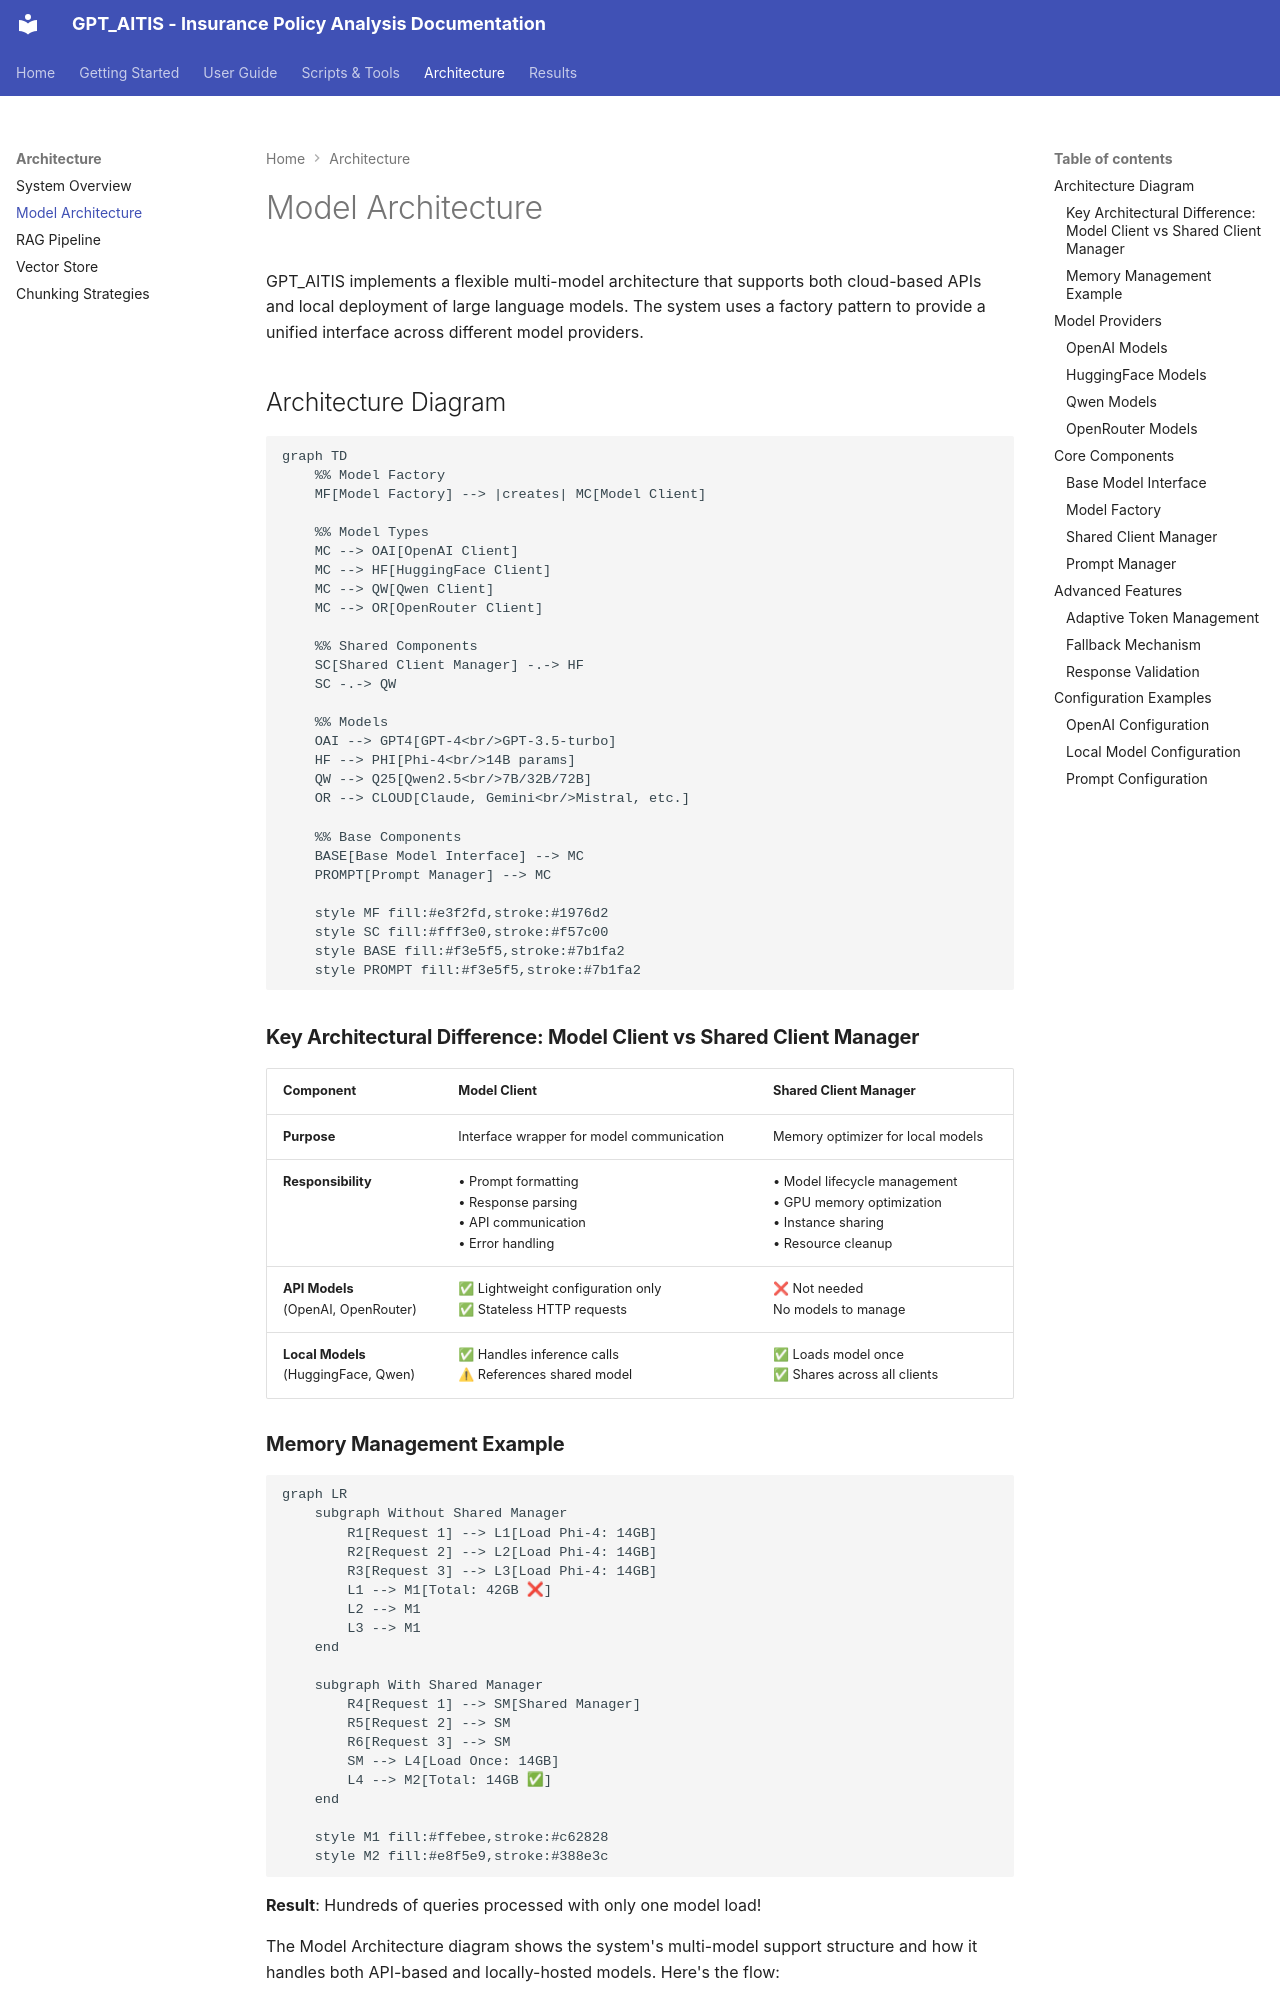

repository: jean3P/GPT_AITIS · page: architecture/models/index.html · generator: mkdocs

# Model Architecture

GPT_AITIS implements a flexible multi-model architecture that supports both cloud-based APIs and local deployment of large language models. The system uses a factory pattern to provide a unified interface across different model providers.

## Architecture Diagram

```mermaid
graph TD
    %% Model Factory
    MF[Model Factory] --> |creates| MC[Model Client]
    
    %% Model Types
    MC --> OAI[OpenAI Client]
    MC --> HF[HuggingFace Client]
    MC --> QW[Qwen Client]
    MC --> OR[OpenRouter Client]
    
    %% Shared Components
    SC[Shared Client Manager] -.-> HF
    SC -.-> QW
    
    %% Models
    OAI --> GPT4[GPT-4<br/>GPT-3.5-turbo]
    HF --> PHI[Phi-4<br/>14B params]
    QW --> Q25[Qwen2.5<br/>7B/32B/72B]
    OR --> CLOUD[Claude, Gemini<br/>Mistral, etc.]
    
    %% Base Components
    BASE[Base Model Interface] --> MC
    PROMPT[Prompt Manager] --> MC
    
    style MF fill:#e3f2fd,stroke:#1976d2
    style SC fill:#fff3e0,stroke:#f57c00
    style BASE fill:#f3e5f5,stroke:#7b1fa2
    style PROMPT fill:#f3e5f5,stroke:#7b1fa2
```
### **Key Architectural Difference: Model Client vs Shared Client Manager**

<table>
<tr>
<th>Component</th>
<th>Model Client</th>
<th>Shared Client Manager</th>
</tr>
<tr>
<td><b>Purpose</b></td>
<td>Interface wrapper for model communication</td>
<td>Memory optimizer for local models</td>
</tr>
<tr>
<td><b>Responsibility</b></td>
<td>• Prompt formatting<br>• Response parsing<br>• API communication<br>• Error handling</td>
<td>• Model lifecycle management<br>• GPU memory optimization<br>• Instance sharing<br>• Resource cleanup</td>
</tr>
<tr>
<td><b>API Models</b><br>(OpenAI, OpenRouter)</td>
<td>✅ Lightweight configuration only<br>✅ Stateless HTTP requests</td>
<td>❌ Not needed<br>No models to manage</td>
</tr>
<tr>
<td><b>Local Models</b><br>(HuggingFace, Qwen)</td>
<td>✅ Handles inference calls<br>⚠ References shared model</td>
<td>✅ Loads model once<br>✅ Shares across all clients</td>
</tr>
</table>
